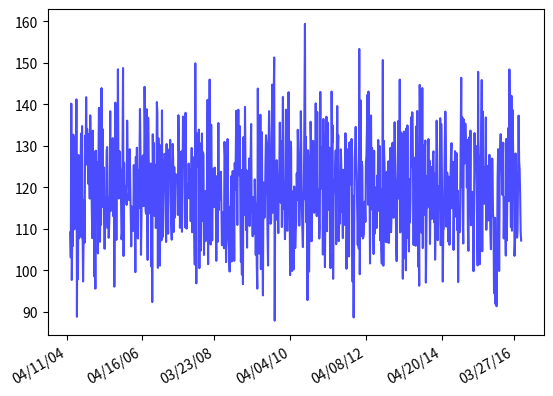

Recreate this plot in Python.
import datetime
import matplotlib.pyplot as plt
import matplotlib.dates as mdates
import numpy as np

fig, ax = plt.subplots()

# tick every 5th easter
rule = mdates.rrulewrapper(mdates.YEARLY, byeaster=0, interval=2)
loc = mdates.RRuleLocator(rule)	# a Locator distance

dateFmt = mdates.DateFormatter("%m/%d/%y")	# a Formatter instance

# format the ticks
ax.xaxis.set_major_locator(loc)
ax.xaxis.set_major_formatter(dateFmt)

# set appearance parameters for ticks, ticklabels and gridlines
ax.tick_params(axis='both', direction='out', labelsize=10)
ax.locator_params(axis='y', nbins=9)

date1 = datetime.date(2004, 5, 17)
date2 = datetime.date(2016, 6, 4)
delta = datetime.timedelta(days=5)
dates = mdates.drange(date1, date2, delta)

y = np.random.normal(120, 12, len(dates))

ax.plot_date(dates, y, "b-", alpha=0.7)

fig.autofmt_xdate()

plt.show()